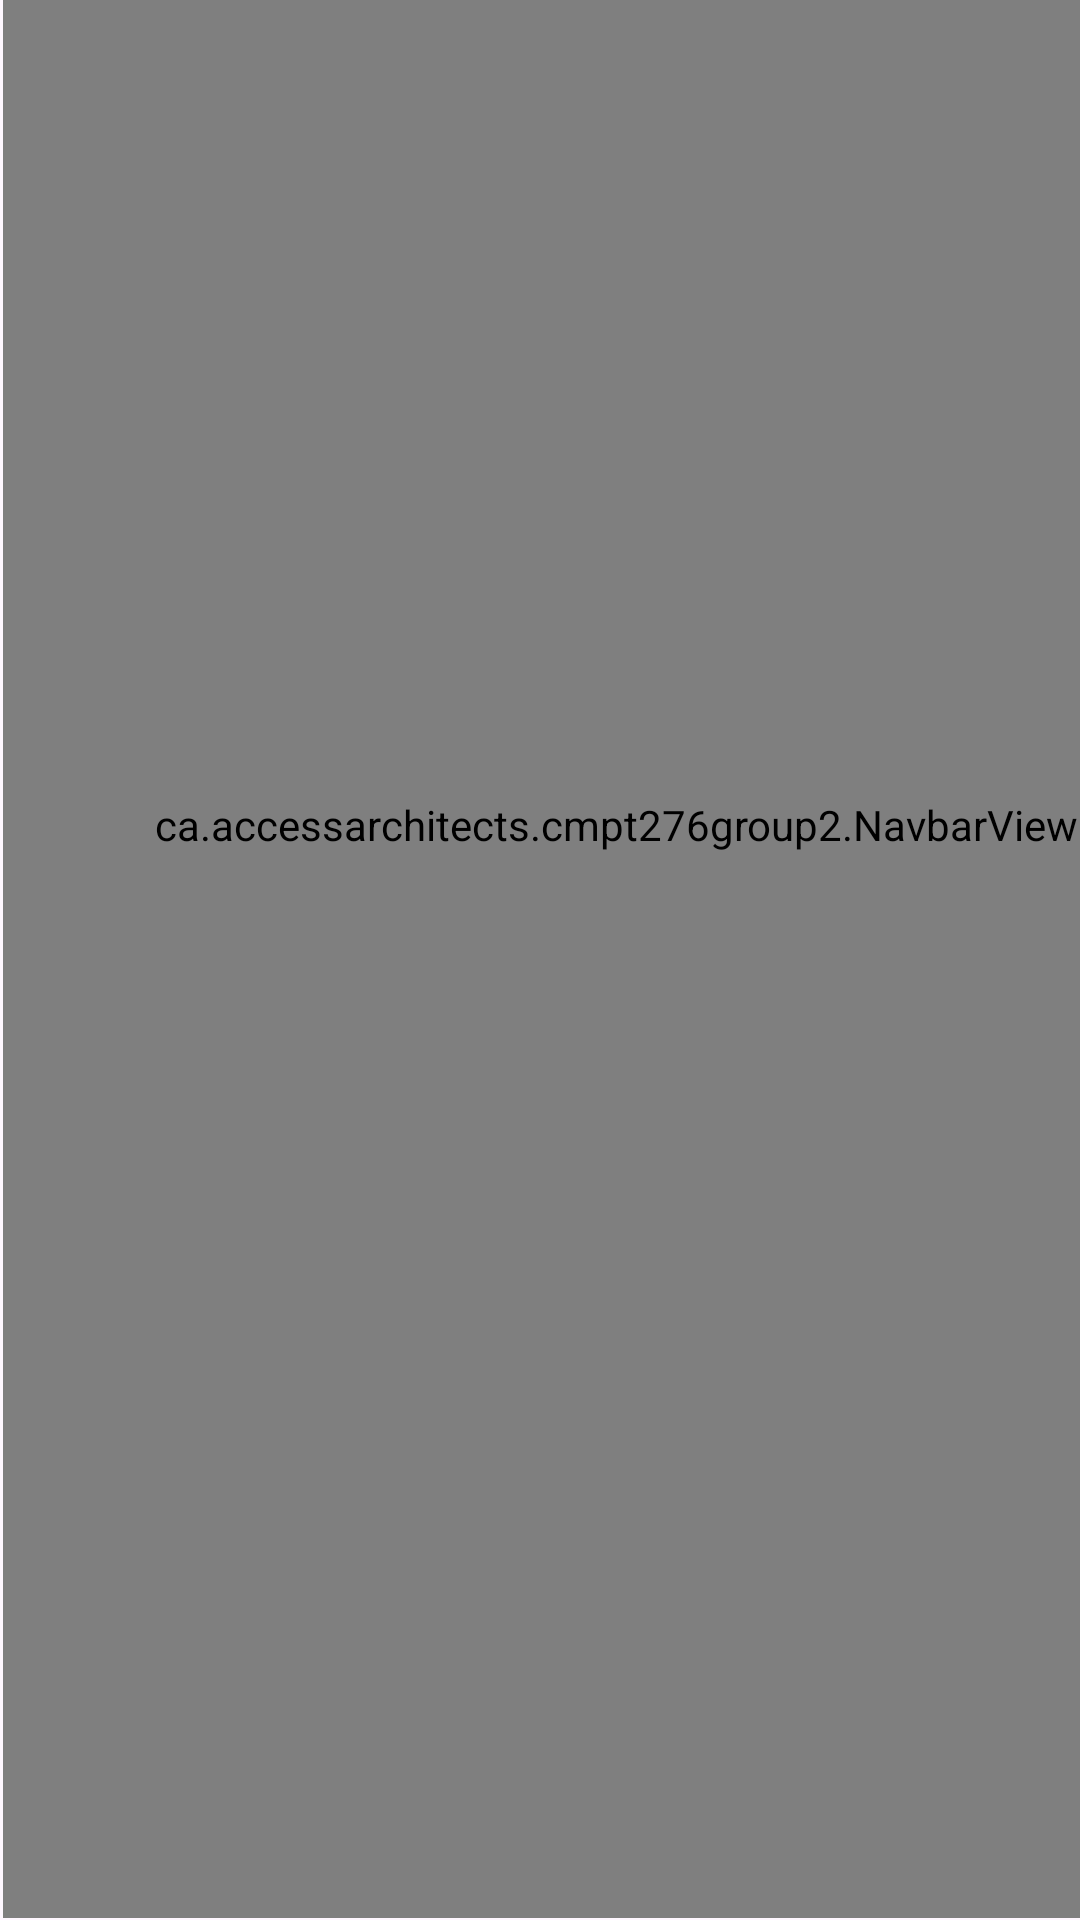

Here is an Android app screen rendered from its layout file. Give the layout XML and the strings, colors and styles it references.
<!-- AndroidManifest.xml: application theme Theme.CMPT276Group2 -->
<!-- res/layout/activity_settings.xml -->
<?xml version="1.0" encoding="utf-8"?>
<androidx.constraintlayout.widget.ConstraintLayout xmlns:android="http://schemas.android.com/apk/res/android"
    xmlns:app="http://schemas.android.com/apk/res-auto"
    xmlns:tools="http://schemas.android.com/tools"
    android:id="@+id/main"
    android:layout_width="match_parent"
    android:layout_height="match_parent"
    tools:context=".SettingsActivity">

    <LinearLayout
        android:layout_width="match_parent"
        android:layout_height="match_parent"
        android:orientation="vertical">

        <TextView
            android:id="@+id/textView2"
            android:layout_width="match_parent"
            android:layout_height="wrap_content"
            android:text="Settings"
            android:textAlignment="center"
            android:textSize="34sp"
            android:textStyle="bold" />

    </LinearLayout>

    <ca.accessarchitects.cmpt276group2.NavbarView
        android:id="@+id/navbarView"
        android:layout_width="409dp"
        android:layout_height="729dp"
        android:layout_marginStart="1dp"
        android:layout_marginBottom="1dp"
        app:layout_constraintBottom_toBottomOf="parent"
        app:layout_constraintStart_toStartOf="parent" />
</androidx.constraintlayout.widget.ConstraintLayout>
<!-- resources referenced by this layout -->
<resources>
  <style name="Theme.CMPT276Group2" parent="Base.Theme.CMPT276Group2" />
  <style name="Base.Theme.CMPT276Group2" parent="Theme.Material3.DayNight.NoActionBar">
          
          
      </style>
</resources>
